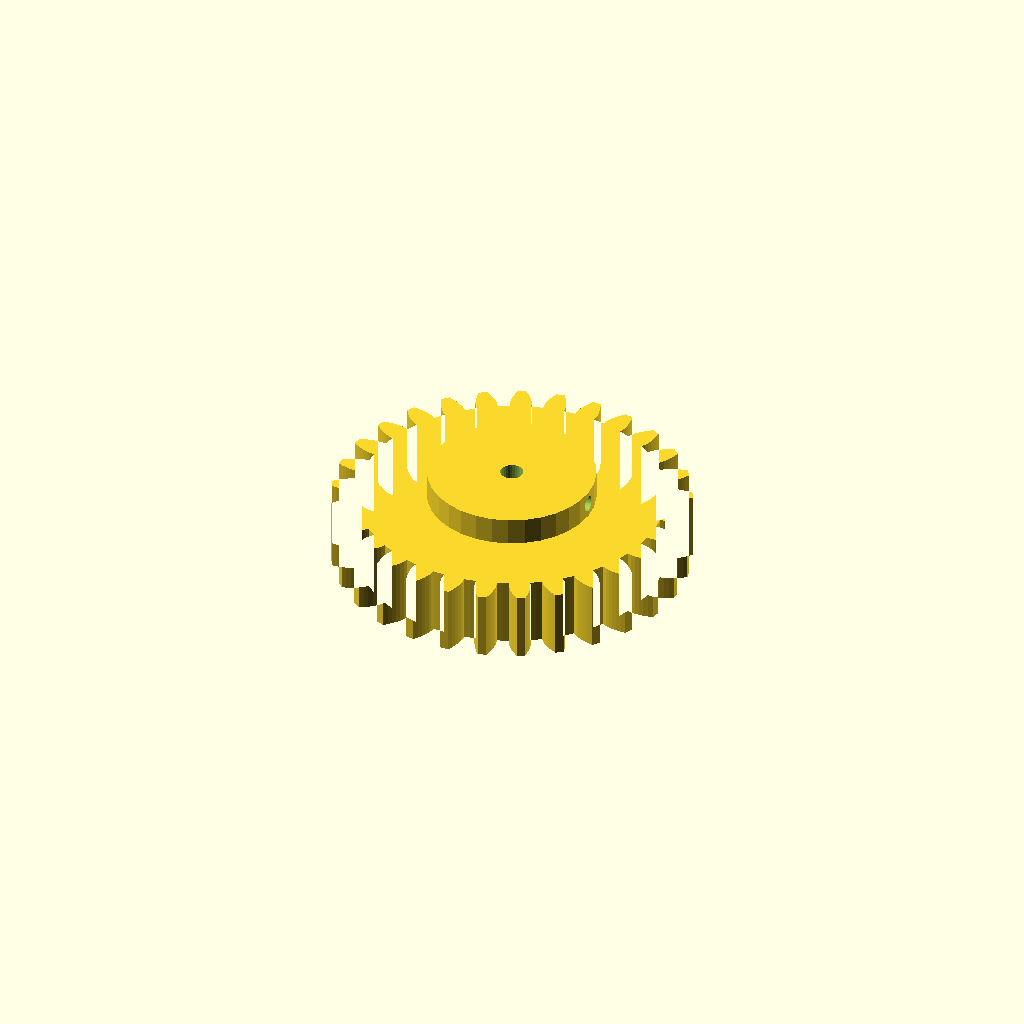
Cell 1: rendered with the file's own defaults.
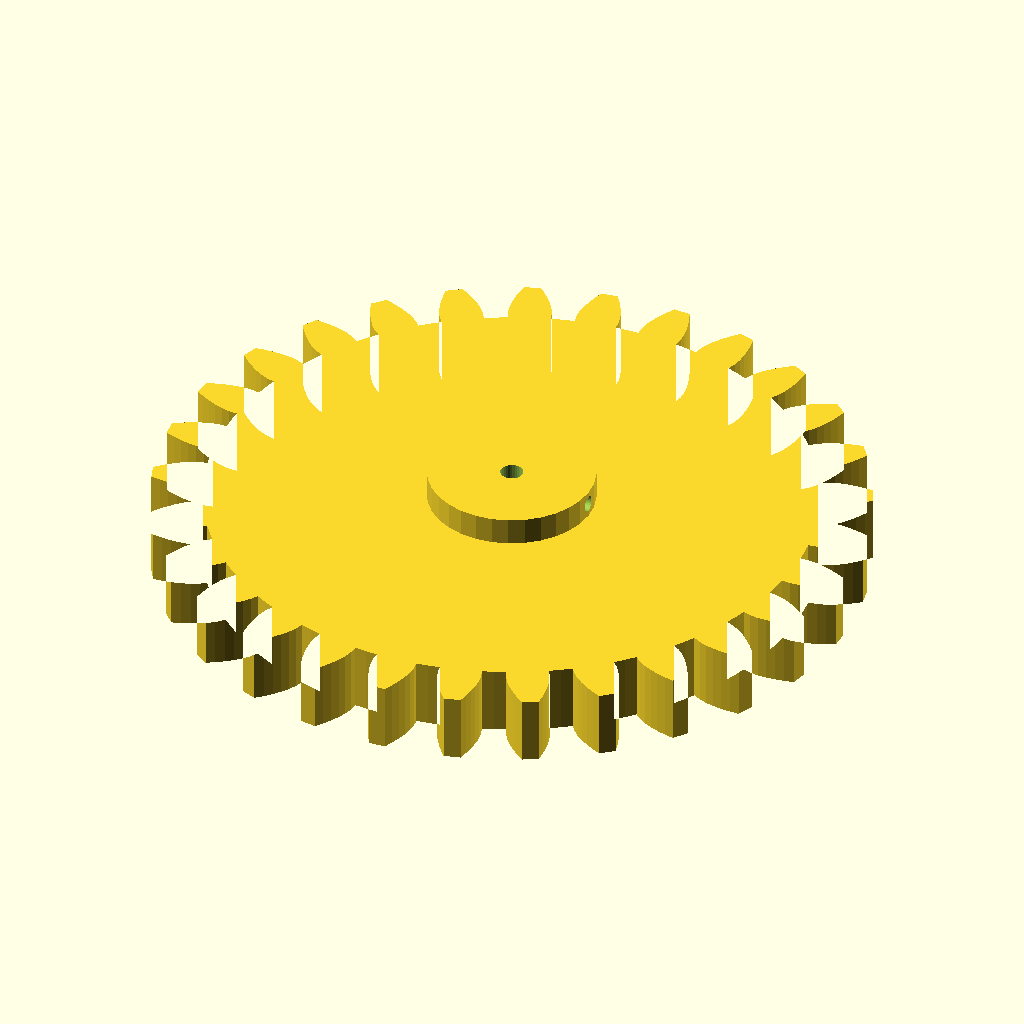
Cell 2: module_m = 5 (everything else at default).
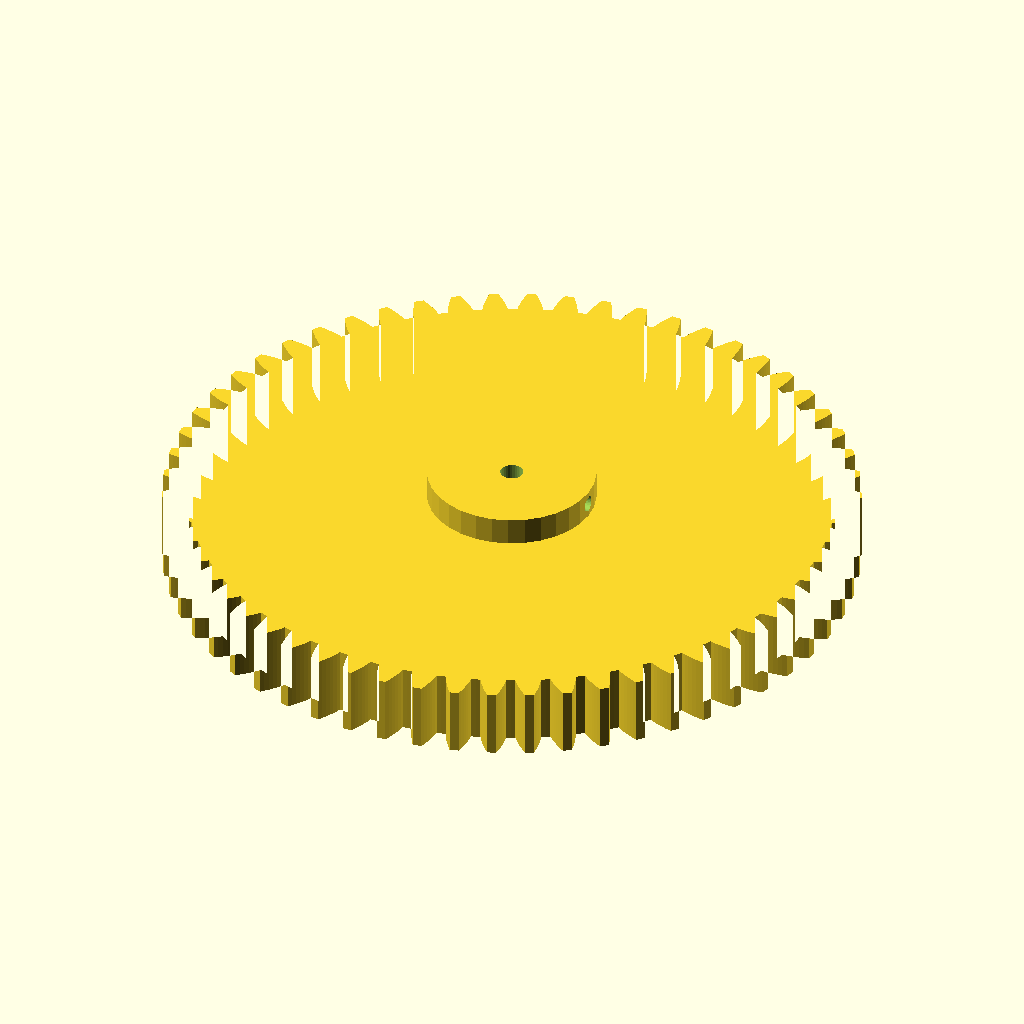
Cell 3: teeth = 58 (everything else at default).
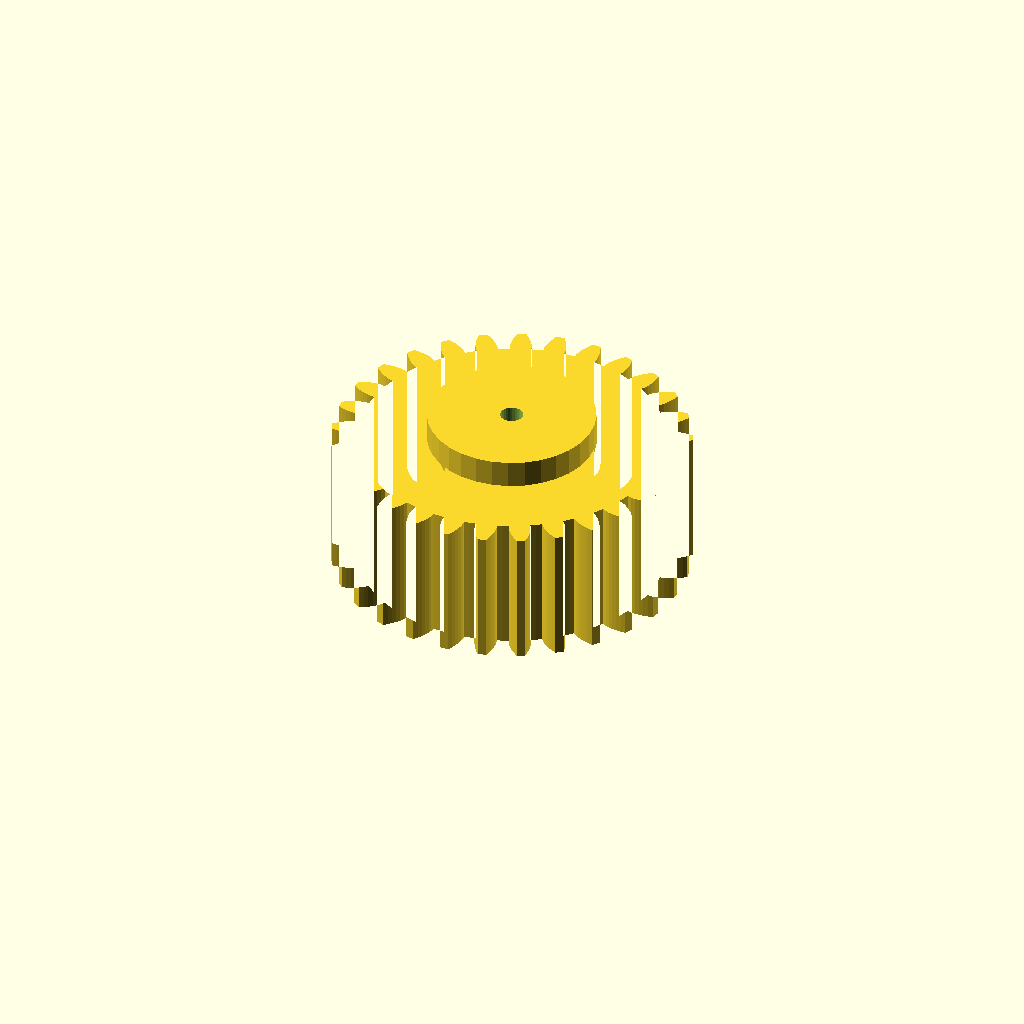
Cell 4 — face_w set to 30, the other parameters unchanged.
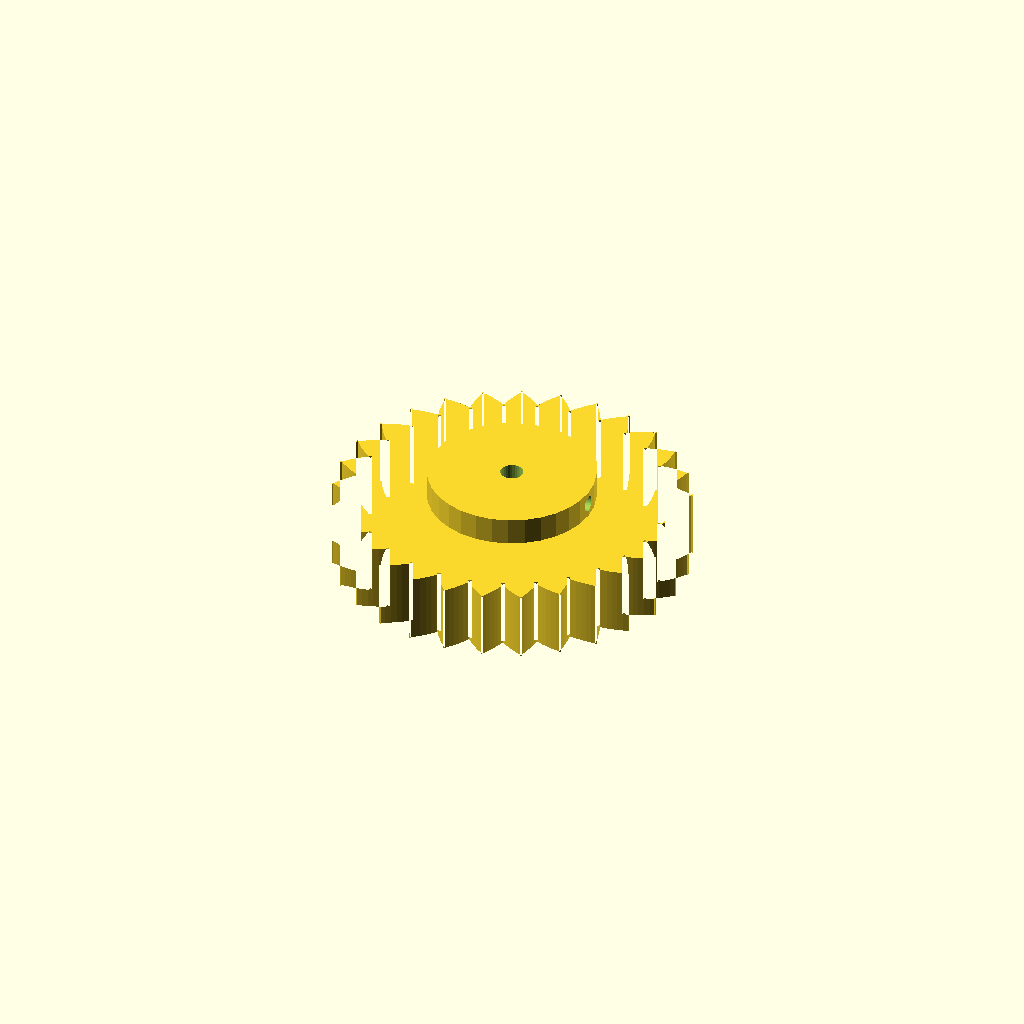
Cell 5 — pa set to 40, the other parameters unchanged.
One fixed orthographic camera (rotation 55°, 0°, 25°; colour scheme Cornfield) for every cell.
The OpenSCAD source (optional_data/gen2/spurgears/part_0002.scad):
$fn = 32;

// ----------------------------------------------------------------------
// Spur gear: m=2.5 z=29, 77.5 mm tip diameter x 21 mm
// ----------------------------------------------------------------------

// --- parameters (mm) ---
module_m = 2.5;           // module
teeth = 29;               // number of teeth
face_w = 15;              // face width
pa = 20;                  // pressure angle, deg
bore_d = 5;               // shaft bore
hub_d = 36.4;             // hub diameter
hub_h = 6;                // hub above the face
set_d = 3.4;              // set screw tap hole
set_z = 18;               // set screw height

/* --- involute profile --- */
pitch_r = module_m * teeth / 2;
base_r = pitch_r * cos(pa);
tip_r = pitch_r + module_m;
root_r = pitch_r - 1.25 * module_m;
flank_steps = 6;

function inv_deg(a) = (tan(a) - a * PI / 180) * 180 / PI;
function flank_r(i) = root_r + (tip_r - root_r) * i / flank_steps;
function half_angle(r) = 90 / teeth + inv_deg(pa) - inv_deg(acos(min(1, base_r / r)));
function tooth_pt(k, i, side) =
    let (r = flank_r(i), a = k * 360 / teeth + side * half_angle(r))
    [r * cos(a), r * sin(a)];

module tooth_profile() {
  polygon(points = [
    for (k = [0 : teeth - 1])
      each [
        for (i = [0 : flank_steps]) tooth_pt(k, i, -1),
        for (i = [flank_steps : -1 : 0]) tooth_pt(k, i, 1),
        let (ta = (k + 0.5) * 360 / teeth)
          [root_r * cos(ta), root_r * sin(ta)]
      ]
  ]);
}

module gear_disc() {
  linear_extrude(height = face_w) tooth_profile();
}

module hub_boss() {
  translate([0, 0, face_w - 1]) cylinder(h = hub_h + 1, d = hub_d);
}

difference() {
  union() {
    gear_disc();
    hub_boss();
  }
  translate([0, 0, -1]) cylinder(h = face_w + hub_h + 3, d = bore_d);
  /* set screw, drilled radially */
  translate([-1, 0, set_z]) rotate([0, 90, 0]) cylinder(h = hub_d / 2 + 3, d = set_d);
}
Customizer parameters (derived from the source; name, type, default, range or options):
module_m: number, default 2.5
teeth: number, default 29
face_w: number, default 15
pa: number, default 20
bore_d: number, default 5
hub_d: number, default 36.4
hub_h: number, default 6
set_d: number, default 3.4
set_z: number, default 18
flank_steps: number, default 6
